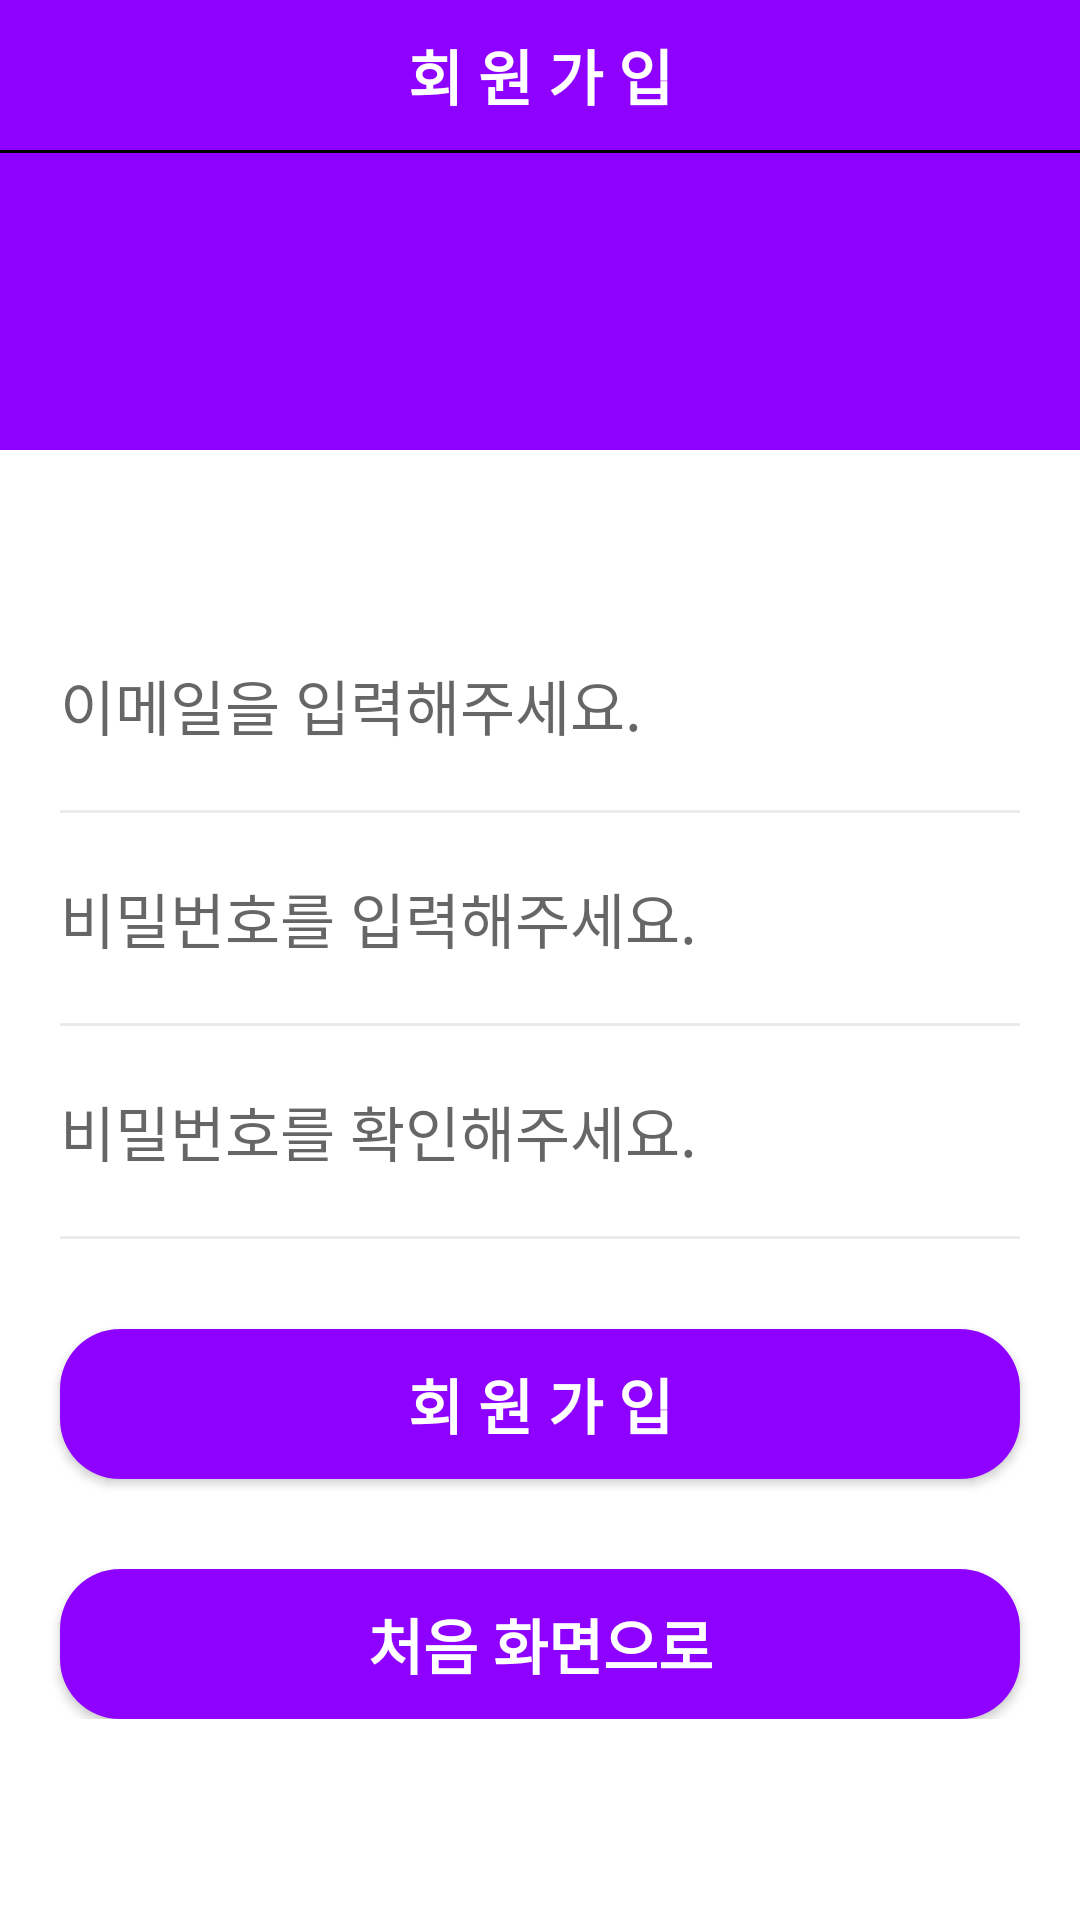

Reconstruct the res/layout file that produces this screen, plus the resources it refers to.
<!-- AndroidManifest.xml: application theme Theme.TalkPlace -->
<!-- res/layout/activity_join.xml -->
<?xml version="1.0" encoding="utf-8"?>
<layout xmlns:android="http://schemas.android.com/apk/res/android"
    xmlns:app="http://schemas.android.com/apk/res-auto"
    xmlns:tools="http://schemas.android.com/tools">

    <data>

    </data>

    <androidx.constraintlayout.widget.ConstraintLayout
        android:layout_width="match_parent"
        android:layout_height="match_parent"
        tools:context=".auth.LoginActivity">

        <LinearLayout
            android:id="@+id/linear_upper"
            android:layout_width="0dp"
            android:layout_height="150dp"
            android:background="@color/purple"
            android:orientation="vertical"
            app:layout_constraintEnd_toEndOf="parent"
            app:layout_constraintStart_toStartOf="parent"
            app:layout_constraintTop_toTopOf="parent">

            <TextView
                style="@style/TextBoldWhite.Text20"
                android:layout_width="match_parent"
                android:layout_height="50dp"
                android:gravity="center"
                android:text="회 원 가 입" />

            <View
                android:layout_width="match_parent"
                android:layout_height="1dp"
                android:background="@color/black" />

        </LinearLayout>

        <LinearLayout
            android:layout_width="0dp"
            android:layout_height="wrap_content"
            android:layout_marginTop="50dp"
            android:orientation="vertical"
            app:layout_constraintEnd_toEndOf="parent"
            app:layout_constraintStart_toStartOf="parent"
            app:layout_constraintTop_toBottomOf="@+id/linear_upper">

            <EditText
                android:id="@+id/et_email_address"
                style="@style/AuthEditText"
                android:layout_width="match_parent"
                android:layout_height="50dp"
                android:hint="이메일을 입력해주세요."
                android:importantForAutofill="no"
                android:inputType="textEmailAddress"/>

            <View
                android:layout_width="match_parent"
                android:layout_height="1dp"
                android:layout_marginStart="20dp"
                android:layout_marginEnd="20dp"
                android:background="@color/gray" />

            <EditText
                android:id="@+id/et_password"
                style="@style/AuthEditText"
                android:layout_width="match_parent"
                android:layout_height="50dp"
                android:hint="비밀번호를 입력해주세요."
                android:importantForAutofill="no"
                android:inputType="textPassword" />

            <View
                android:layout_width="match_parent"
                android:layout_height="1dp"
                android:layout_marginStart="20dp"
                android:layout_marginEnd="20dp"
                android:background="@color/gray" />

            <EditText
                android:id="@+id/et_password_check"
                style="@style/AuthEditText"
                android:layout_width="match_parent"
                android:layout_height="50dp"
                android:hint="비밀번호를 확인해주세요."
                android:importantForAutofill="no"
                android:inputType="textPassword" />

            <View
                android:layout_width="match_parent"
                android:layout_height="1dp"
                android:layout_marginStart="20dp"
                android:layout_marginEnd="20dp"
                android:background="@color/gray" />

            <Button
                android:id="@+id/btn_join"
                style="@style/TextBoldWhite.Text20"
                android:layout_width="match_parent"
                android:layout_height="50dp"
                android:layout_marginStart="20dp"
                android:layout_marginTop="30dp"
                android:layout_marginEnd="20dp"
                android:background="@drawable/background_purple_r20"
                android:text="회 원 가 입" />

            <Button
                android:id="@+id/btn_intro"
                style="@style/TextBoldWhite.Text20"
                android:layout_width="match_parent"
                android:layout_height="50dp"
                android:layout_marginStart="20dp"
                android:layout_marginTop="30dp"
                android:layout_marginEnd="20dp"
                android:background="@drawable/background_purple_r20"
                android:text="처음 화면으로" />

        </LinearLayout>

    </androidx.constraintlayout.widget.ConstraintLayout>
</layout>
<!-- resources referenced by this layout -->
<resources>
  <color name="black">#FF000000</color>
  <color name="gray">#FFE9ECEF</color>
  <color name="purple">#8E00FF</color>
  <!-- drawable background_purple_r20 (drawable) -->
  <?xml version="1.0" encoding="utf-8"?>
  <shape xmlns:android="http://schemas.android.com/apk/res/android"
      android:shape="rectangle" android:padding="10dp">
      <solid android:color="@color/purple" />
      <corners
          android:radius="20dp"/>
  
  </shape>
  <style name="AuthEditText" parent="android:Widget.EditText">
          <item name="android:background">@android:color/transparent</item>
          <item name="android:textSize">20sp</item>
          <item name="android:layout_margin">10dp</item>
          <item name="android:paddingStart">10dp</item>
          <item name="android:paddingEnd">10dp</item>
      </style>
  <style name="TextBoldWhite.Text20">
          <item name="android:textSize">20sp</item>
      </style>
  <style name="Theme.TalkPlace" parent="Theme.MaterialComponents.DayNight.DarkActionBar">
          
          <item name="colorPrimary">@color/purple_500</item>
          <item name="colorPrimaryVariant">@color/purple_700</item>
          <item name="colorOnPrimary">@color/white</item>
          
          <item name="colorSecondary">@color/teal_200</item>
          <item name="colorSecondaryVariant">@color/teal_700</item>
          <item name="colorOnSecondary">@color/black</item>
          
          <item name="android:statusBarColor">?attr/colorPrimaryVariant</item>
          
      </style>
  <color name="purple_500">#FF6200EE</color>
  <color name="purple_700">#FF3700B3</color>
  <color name="white">#FFFFFFFF</color>
  <color name="teal_200">#FF03DAC5</color>
  <color name="teal_700">#FF018786</color>
</resources>
